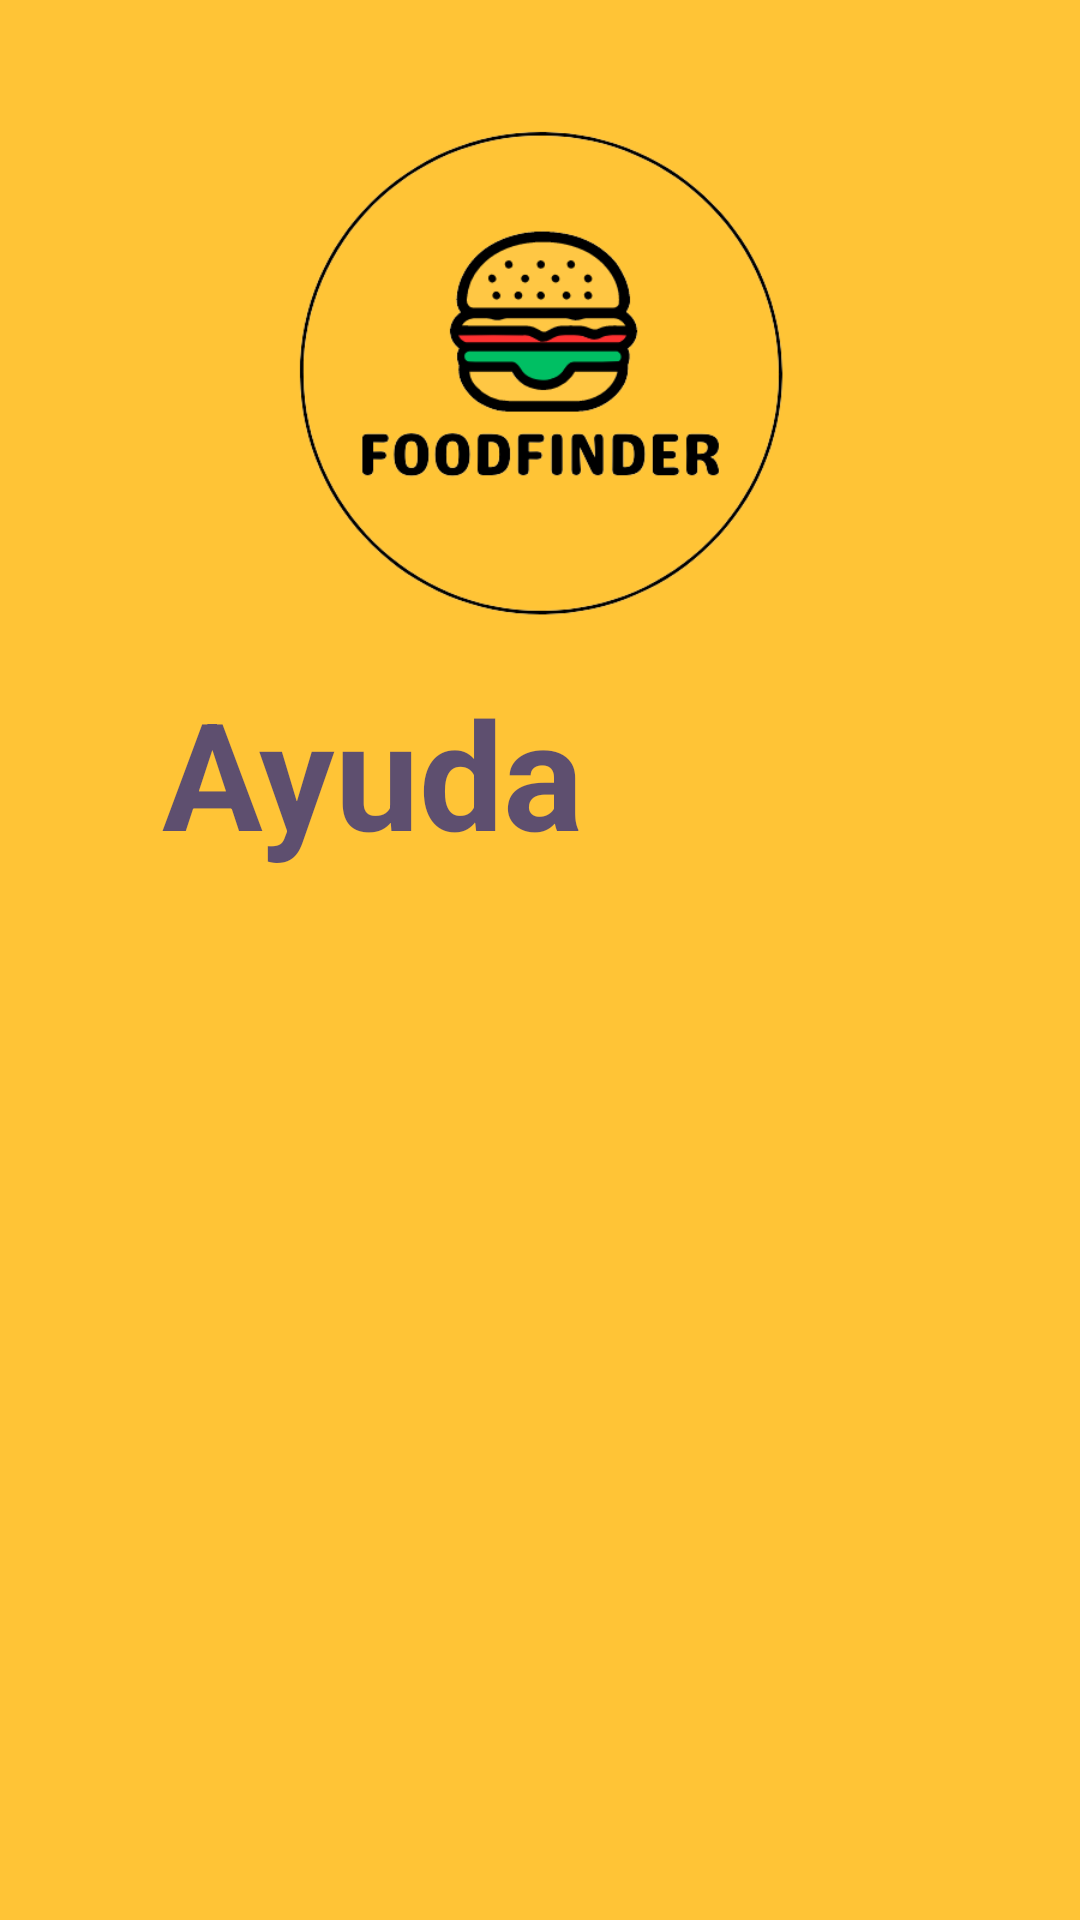

Reconstruct the res/layout file that produces this screen, plus the resources it refers to.
<!-- AndroidManifest.xml: application theme Theme.FoodFinder_02 -->
<!-- res/layout/fragment_ayuda.xml -->
<?xml version="1.0" encoding="utf-8"?>
<androidx.constraintlayout.widget.ConstraintLayout xmlns:android="http://schemas.android.com/apk/res/android"
    xmlns:app="http://schemas.android.com/apk/res-auto"
    xmlns:tools="http://schemas.android.com/tools"
    android:layout_width="match_parent"
    android:layout_height="match_parent"
    tools:context=".ayudaFragment"
    android:background="@color/principal">

    <ImageView
        android:id="@+id/ayudaLogo"
        android:layout_width="match_parent"
        android:layout_height="200dp"
        android:src="@drawable/foodfinderlogo"
        app:layout_constraintStart_toStartOf="parent"
        app:layout_constraintTop_toTopOf="parent"
        android:layout_marginTop="24dp"/>

    <TextView
        android:id="@+id/txtAyuda"
        android:layout_width="match_parent"
        android:layout_height="wrap_content"
        android:layout_marginStart="4dp"
        android:layout_marginTop="224dp"
        android:alpha="0.7"
        android:gravity="start"
        android:paddingStart="50dp"
        android:text="Ayuda"
        android:textColor="@color/azul3"
        android:textSize="50dp"
        android:textStyle="bold"
        app:layout_constraintStart_toStartOf="parent"
        app:layout_constraintTop_toTopOf="parent" />


</androidx.constraintlayout.widget.ConstraintLayout>
<!-- resources referenced by this layout -->
<resources>
  <color name="azul3">#191D88</color>
  <color name="principal">#FFC436</color>
  <!-- drawable foodfinderlogo: png bitmap (drawable, 35866 bytes) -->
  <style name="Theme.FoodFinder_02" parent="Base.Theme.FoodFinder_02" />
  <style name="Base.Theme.FoodFinder_02" parent="Theme.Material3.DayNight.NoActionBar">
          
          
      </style>
</resources>
